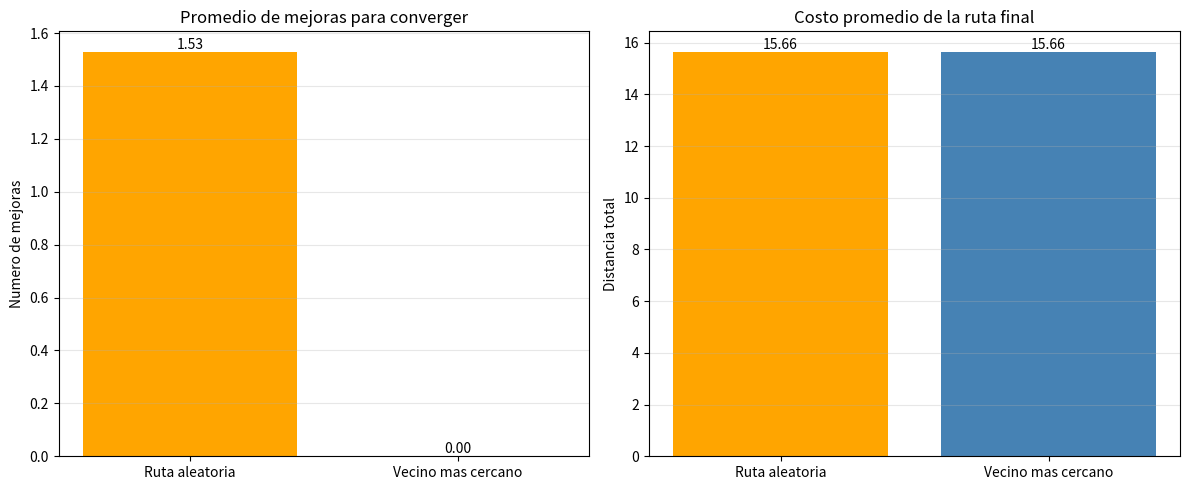

This chart was generated by the following Python code:

import math
import random
import matplotlib.pyplot as plt

cities = {
    "A": (0, 0),
    "B": (0, 3),
    "E": (2, 5),
    "D": (4, 3),
    "C": (4, 0)
}


def tour_length(route: list[str]) -> float:
    return sum(
        math.dist(cities[route[i]], cities[route[(i + 1) % len(route)]])
        for i in range(len(route))
    )


def two_opt_move(route: list[str], i: int, k: int) -> list[str]:
    return route[:i] + route[i:k + 1][::-1] + route[k + 1:]


def nearest_neighbor(start: str) -> list[str]:
    unvisited = set(cities.keys())
    unvisited.remove(start)
    route = [start]
    current = start

    while unvisited:
        next_city = min(
            unvisited,
            key=lambda city: math.dist(cities[current], cities[city])
        )
        route.append(next_city)
        unvisited.remove(next_city)
        current = next_city

    return route


def two_opt(route: list[str]):
    route = route.copy()
    improvements = 0

    while True:
        best_route = route
        best_length = tour_length(route)
        n = len(route)

        for i in range(1, n - 1):
            for k in range(i + 1, n):
                candidate = two_opt_move(route, i, k)
                candidate_length = tour_length(candidate)

                if candidate_length < best_length - 1e-10:
                    best_route = candidate
                    best_length = candidate_length

        if best_route == route:
            break

        route = best_route
        improvements += 1

    return route, improvements, tour_length(route)


def random_route():
    route = list(cities.keys())
    random.shuffle(route)
    return route


def run_experiment(trials=100):
    random_results = []
    nearest_results = []

    for _ in range(trials):
        initial_random = random_route()
        final_random, improvements_random, cost_random = two_opt(
            initial_random
        )

        random_results.append({
            "initial": initial_random,
            "final": final_random,
            "improvements": improvements_random,
            "cost": cost_random
        })

        start = random.choice(list(cities.keys()))
        initial_nearest = nearest_neighbor(start)
        final_nearest, improvements_nearest, cost_nearest = two_opt(
            initial_nearest
        )

        nearest_results.append({
            "initial": initial_nearest,
            "final": final_nearest,
            "improvements": improvements_nearest,
            "cost": cost_nearest
        })

    return random_results, nearest_results


def show_summary(name, results):
    improvements = [r["improvements"] for r in results]
    costs = [r["cost"] for r in results]

    print(f"\n{name}")
    print("-" * 45)
    print(f"Ejecuciones: {len(results)}")
    print(f"Promedio de mejoras: {sum(improvements) / len(improvements):.2f}")
    print(f"Mejor costo final: {min(costs):.2f}")
    print(f"Peor costo final: {max(costs):.2f}")
    print(f"Costo promedio: {sum(costs) / len(costs):.2f}")

    example = results[0]
    print(f"Ruta inicial de ejemplo: {example['initial']}")
    print(f"Ruta final de ejemplo: {example['final']}")
    print(f"Mejoras en el ejemplo: {example['improvements']}")
    print(f"Costo final del ejemplo: {example['cost']:.2f}")


def plot_results(random_results, nearest_results):
    labels = ["Ruta aleatoria", "Vecino mas cercano"]

    mean_improvements = [
        sum(r["improvements"] for r in random_results) / len(random_results),
        sum(r["improvements"] for r in nearest_results) / len(nearest_results)
    ]

    mean_costs = [
        sum(r["cost"] for r in random_results) / len(random_results),
        sum(r["cost"] for r in nearest_results) / len(nearest_results)
    ]

    fig, axes = plt.subplots(1, 2, figsize=(12, 5))

    bars1 = axes[0].bar(
        labels, mean_improvements, color=["orange", "steelblue"]
    )
    axes[0].set_title("Promedio de mejoras para converger")
    axes[0].set_ylabel("Numero de mejoras")
    axes[0].bar_label(bars1, fmt="%.2f")
    axes[0].grid(axis="y", alpha=0.3)

    bars2 = axes[1].bar(
        labels, mean_costs, color=["orange", "steelblue"]
    )
    axes[1].set_title("Costo promedio de la ruta final")
    axes[1].set_ylabel("Distancia total")
    axes[1].bar_label(bars2, fmt="%.2f")
    axes[1].grid(axis="y", alpha=0.3)

    plt.tight_layout()
    plt.savefig("comparacion_two_opt.png", dpi=300)
    print("\nGrafica guardada como comparacion_two_opt.png")
    plt.show()


if __name__ == "__main__":
    random.seed(7)

    route = ["A", "D", "E", "B", "C"]
    new_route = two_opt_move(route, 1, 3)

    print(f"Antes: {route} | L = {tour_length(route):.2f}")
    print(f"Despues: {new_route} | L = {tour_length(new_route):.2f}")

    trials = 100
    random_results, nearest_results = run_experiment(trials)

    print(f"\nEXPERIMENTO: {trials} EJECUCIONES POR ESCENARIO")

    show_summary("SOLUCION INICIAL ALEATORIA", random_results)
    show_summary("SOLUCION INICIAL CON VECINO MAS CERCANO", nearest_results)

    plot_results(random_results, nearest_results)
